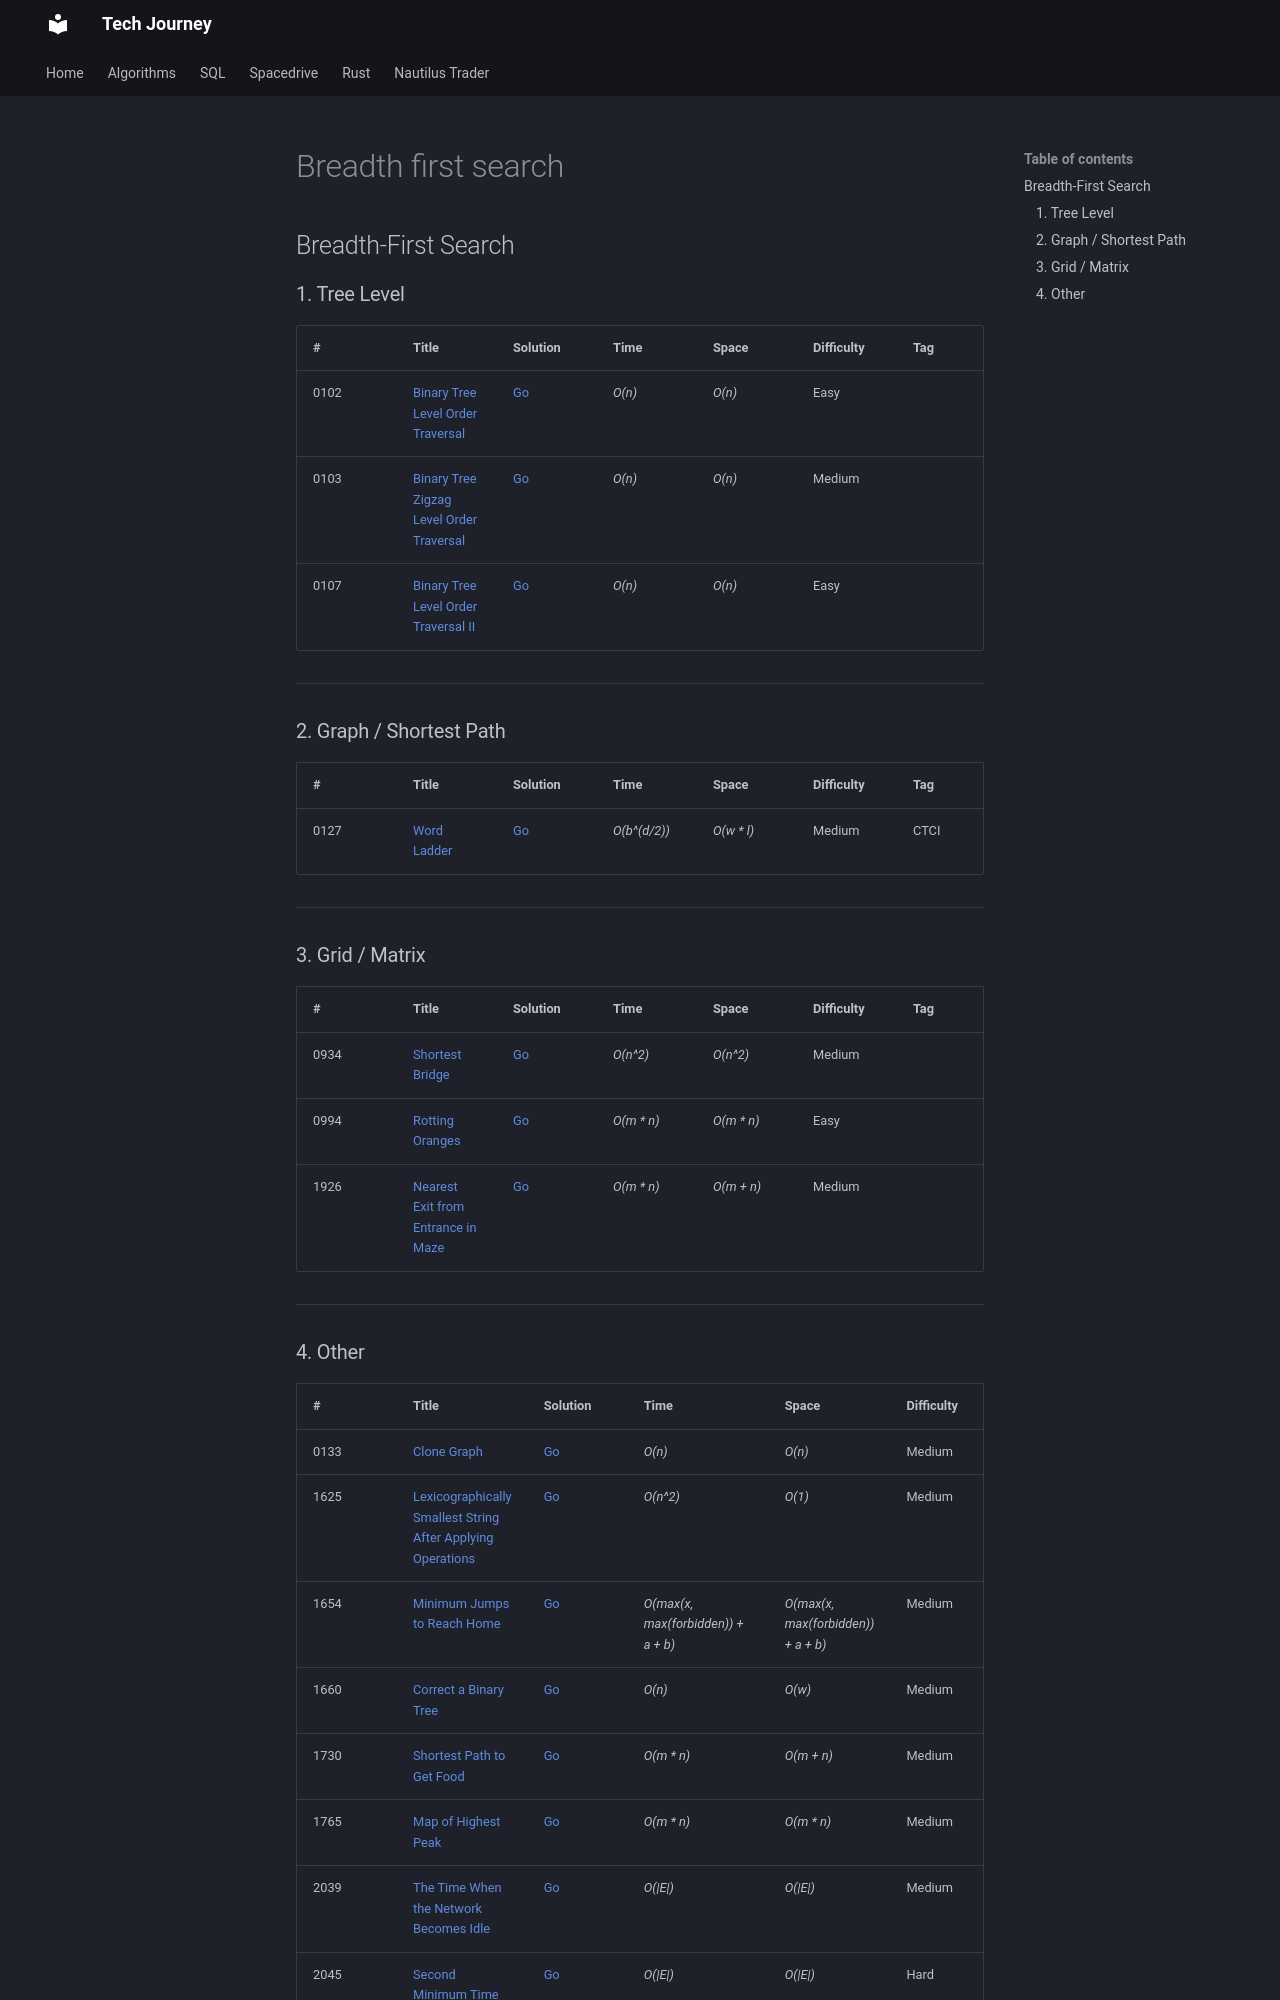

repository: hungknow/tech-journey · page: algorithm/breadth-first-search/index.html · generator: mkdocs

## Breadth-First Search

### 1. Tree Level

| # | Title | Solution | Time | Space | Difficulty | Tag | Note |
|-----|----------------|---------------|---------------|---------------|-------------|--------------|-----|
| 0102 | [Binary Tree Level Order Traversal](./problems/0102-binary-tree-level-order-traversal.md) | [Go](./golang/0102_binary_tree_level_order_traversal.go)| _O(n)_| _O(n)_| Easy  || 
| 0103 | [Binary Tree Zigzag Level Order Traversal](./problems/0103-binary-tree-zigzag-level-order-traversal.md) |  [Go](./golang/0103_binary_tree_zigzag_level_order_traversal.go)| _O(n)_| _O(n)_| Medium  ||  
| 0107 | [Binary Tree Level Order Traversal II](./problems/0107-binary-tree-level-order-traversal-ii.md) | [Go](./golang/0107_binary_tree_level_order_traversal_ii.go) | _O(n)_| _O(n)_| Easy  ||

---

### 2. Graph / Shortest Path

| # | Title | Solution | Time | Space | Difficulty | Tag | Note |
|-----|----------------|---------------|---------------|---------------|-------------|--------------|-----|
| 0127 | [Word Ladder](./problems/0127-word-ladder.md) |[Go](./golang/0127_word_ladder.go) | _O(b^(d/2))_      | _O(w * l)_          | Medium         | CTCI | Bi-BFS

---

### 3. Grid / Matrix

| # | Title | Solution | Time | Space | Difficulty | Tag | Note |
|-----|----------------|---------------|---------------|---------------|-------------|--------------|-----|
| 0934 | [Shortest Bridge](./problems/0934-shortest-bridge.md) | [Go](./golang/0934_shortest_bridge.go)| _O(n^2)_ | _O(n^2)_ | Medium | | BFS, DFS |
| 0994 | [Rotting Oranges](./problems/0994-rotting-oranges.md) | [Go](./golang/0994_rotting_oranges.go)| _O(m * n)_ | _O(m * n)_ | Easy | | |
| 1926 | [Nearest Exit from Entrance in Maze](./problems/1926-nearest-exit-from-entrance-in-maze.md) |[Go](./golang/1926_nearest_exit_from_entrance_in_maze.go) | _O(m * n)_      | _O(m + n)_          | Medium         | | Bi-BFS

---
